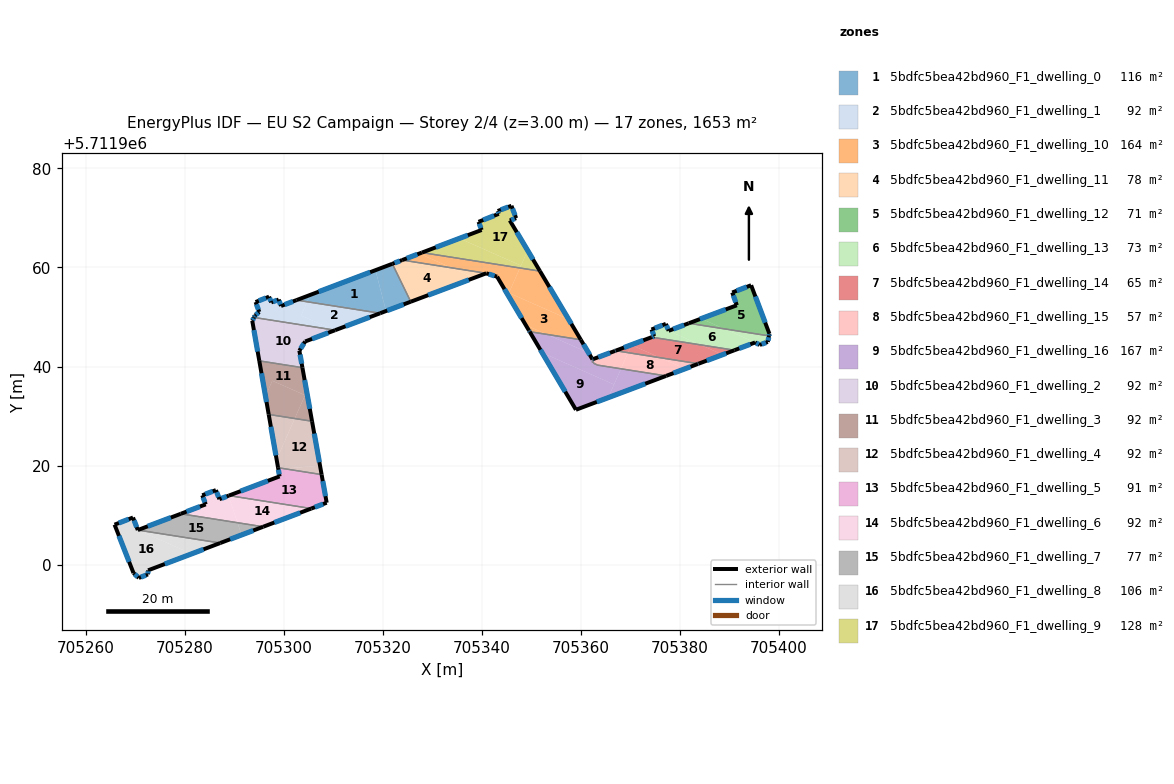
=== STOREY PLAN SPEC (per zone: floor XY polygon, exterior-wall plan segments, windows/doors) ===
zone 1: 5bdfc5bea42bd960_F1_dwelling_0  (115.6 m²)
  floor: (705320.69, 5711951.20) (705318.57, 5711959.46) (705305.39, 5711954.46) (705304.78, 5711953.08) (705319.51, 5711950.76)
  floor: (705325.69, 5711953.09) (705321.97, 5711960.74) (705318.57, 5711959.46) (705320.69, 5711951.20)
  floor: (705304.78, 5711953.08) (705305.39, 5711954.46) (705302.62, 5711953.42)
  exterior wall: (705302.62, 5711953.42) – (705321.97, 5711960.74)  [20.7 m]
    window: (705307.10, 5711955.11) – (705317.49, 5711959.05)  [17.9 m²]
  exterior wall: (705325.69, 5711953.09) – (705319.51, 5711950.76)  [6.6 m]
    window: (705324.26, 5711952.55) – (705320.94, 5711951.30)  [5.7 m²]
  interior walls: 2
zone 2: 5bdfc5bea42bd960_F1_dwelling_1  (91.8 m²)
  floor: (705310.13, 5711947.38) (705303.54, 5711950.29) (705304.78, 5711953.08) (705302.62, 5711953.42) (705299.49, 5711952.23) (705299.02, 5711953.52) (705297.52, 5711952.95) (705297.08, 5711954.10) (705294.36, 5711953.02) (705295.10, 5711951.03) (705294.24, 5711950.30) (705294.04, 5711949.91)
  floor: (705319.51, 5711950.76) (705304.78, 5711953.08) (705303.54, 5711950.29) (705310.13, 5711947.38) (705310.42, 5711947.34)
  exterior wall: (705294.36, 5711953.02) – (705297.08, 5711954.10)  [2.9 m]
    window: (705294.99, 5711953.27) – (705296.45, 5711953.85)  [2.5 m²]
  exterior wall: (705297.08, 5711954.10) – (705297.52, 5711952.95)  [1.2 m]
    window: (705297.18, 5711953.84) – (705297.42, 5711953.22)  [1.1 m²]
  exterior wall: (705297.52, 5711952.95) – (705299.02, 5711953.52)  [1.6 m]
    window: (705297.87, 5711953.08) – (705298.67, 5711953.39)  [1.4 m²]
  exterior wall: (705299.02, 5711953.52) – (705299.49, 5711952.23)  [1.4 m]
    window: (705299.13, 5711953.22) – (705299.38, 5711952.53)  [1.2 m²]
  exterior wall: (705299.49, 5711952.23) – (705302.62, 5711953.42)  [3.3 m]
    window: (705300.22, 5711952.50) – (705301.90, 5711953.14)  [2.9 m²]
  exterior wall: (705319.51, 5711950.76) – (705310.42, 5711947.34)  [9.7 m]
    window: (705317.40, 5711949.97) – (705312.52, 5711948.13)  [8.4 m²]
  exterior wall: (705294.04, 5711949.91) – (705294.24, 5711950.30)  [0.4 m]
    window: (705294.09, 5711950.00) – (705294.20, 5711950.21)  [0.4 m²]
  exterior wall: (705294.24, 5711950.30) – (705295.10, 5711951.03)  [1.1 m]
    window: (705294.44, 5711950.47) – (705294.90, 5711950.86)  [1.0 m²]
  exterior wall: (705295.10, 5711951.03) – (705294.36, 5711953.02)  [2.1 m]
    window: (705294.92, 5711951.49) – (705294.53, 5711952.56)  [1.8 m²]
  interior walls: 2
zone 3: 5bdfc5bea42bd960_F1_dwelling_10  (164.5 m²)
  floor: (705357.57, 5711949.55) (705351.79, 5711959.26) (705347.74, 5711959.90) (705345.52, 5711954.87)
  floor: (705345.33, 5711954.43) (705347.74, 5711959.90) (705327.95, 5711963.01) (705327.42, 5711962.81) (705333.94, 5711959.93) (705340.94, 5711958.83) (705343.13, 5711958.15)
  floor: (705360.03, 5711945.41) (705357.57, 5711949.55) (705345.52, 5711954.87) (705345.33, 5711954.43) (705348.92, 5711948.37) (705353.17, 5711946.49)
  floor: (705333.94, 5711959.93) (705327.42, 5711962.81) (705323.96, 5711961.50)
  floor: (705353.17, 5711946.49) (705348.92, 5711948.37) (705349.62, 5711947.18) (705349.71, 5711947.04)
  exterior wall: (705349.58, 5711947.26) – (705343.13, 5711958.15)  [12.7 m]
    window: (705348.09, 5711949.78) – (705344.62, 5711955.63)  [11.0 m²]
  exterior wall: (705343.13, 5711958.15) – (705340.94, 5711958.83)  [2.3 m]
    window: (705342.62, 5711958.31) – (705341.45, 5711958.67)  [2.0 m²]
  exterior wall: (705323.96, 5711961.50) – (705327.95, 5711963.01)  [4.3 m]
    window: (705324.88, 5711961.85) – (705327.03, 5711962.66)  [3.7 m²]
  exterior wall: (705351.79, 5711959.26) – (705360.03, 5711945.41)  [16.1 m]
    window: (705353.70, 5711956.06) – (705358.12, 5711948.62)  [14.0 m²]
  exterior wall: (705349.71, 5711947.04) – (705349.58, 5711947.26)  [0.3 m]
    window: (705349.68, 5711947.09) – (705349.61, 5711947.21)  [0.2 m²]
  interior walls: 3
zone 4: 5bdfc5bea42bd960_F1_dwelling_11  (78.1 m²)
  floor: (705338.51, 5711957.91) (705333.94, 5711959.93) (705323.96, 5711961.50) (705321.97, 5711960.74) (705325.69, 5711953.09)
  floor: (705340.94, 5711958.83) (705333.94, 5711959.93) (705338.51, 5711957.91)
  exterior wall: (705340.94, 5711958.83) – (705325.69, 5711953.09)  [16.3 m]
    window: (705337.41, 5711957.50) – (705329.22, 5711954.42)  [14.1 m²]
  exterior wall: (705321.97, 5711960.74) – (705323.96, 5711961.50)  [2.1 m]
    window: (705322.43, 5711960.92) – (705323.50, 5711961.32)  [1.8 m²]
  interior walls: 2
zone 5: 5bdfc5bea42bd960_F1_dwelling_12  (70.7 m²)
  floor: (705398.05, 5711946.19) (705398.14, 5711946.59) (705394.44, 5711956.42) (705390.64, 5711954.96) (705390.62, 5711954.95) (705391.55, 5711952.37) (705384.35, 5711949.67) (705389.02, 5711947.61)
  floor: (705389.02, 5711947.61) (705384.35, 5711949.67) (705381.85, 5711948.74)
  exterior wall: (705391.55, 5711952.37) – (705390.62, 5711954.95)  [2.7 m]
    window: (705391.34, 5711952.97) – (705390.84, 5711954.35)  [2.4 m²]
  exterior wall: (705390.62, 5711954.95) – (705390.64, 5711954.96)  [0.0 m]
  exterior wall: (705390.64, 5711954.96) – (705394.44, 5711956.42)  [4.1 m]
    window: (705391.52, 5711955.29) – (705393.56, 5711956.08)  [3.5 m²]
  exterior wall: (705394.44, 5711956.42) – (705398.14, 5711946.59)  [10.5 m]
    window: (705395.30, 5711954.14) – (705397.28, 5711948.86)  [9.1 m²]
  exterior wall: (705398.14, 5711946.59) – (705398.05, 5711946.19)  [0.4 m]
    window: (705398.12, 5711946.50) – (705398.07, 5711946.28)  [0.4 m²]
  exterior wall: (705381.84, 5711948.74) – (705391.55, 5711952.37)  [10.4 m]
    window: (705384.09, 5711949.58) – (705389.31, 5711951.53)  [9.0 m²]
  interior walls: 1
zone 6: 5bdfc5bea42bd960_F1_dwelling_13  (73.1 m²)
  floor: (705395.24, 5711944.86) (705389.02, 5711947.61) (705381.85, 5711948.74) (705377.78, 5711947.21) (705384.20, 5711944.38) (705391.08, 5711943.29)
  floor: (705397.80, 5711944.96) (705398.05, 5711946.19) (705389.02, 5711947.61) (705395.24, 5711944.86) (705396.19, 5711944.36) (705396.29, 5711944.40)
  floor: (705384.20, 5711944.38) (705377.78, 5711947.21) (705377.21, 5711948.62) (705374.32, 5711947.47) (705374.86, 5711946.12) (705374.36, 5711945.92)
  exterior wall: (705374.86, 5711946.12) – (705374.32, 5711947.47)  [1.5 m]
    window: (705374.74, 5711946.43) – (705374.45, 5711947.16)  [1.3 m²]
  exterior wall: (705374.32, 5711947.47) – (705377.21, 5711948.62)  [3.1 m]
    window: (705374.99, 5711947.74) – (705376.54, 5711948.35)  [2.7 m²]
  exterior wall: (705377.21, 5711948.62) – (705377.78, 5711947.21)  [1.5 m]
    window: (705377.34, 5711948.29) – (705377.65, 5711947.54)  [1.3 m²]
  exterior wall: (705377.78, 5711947.21) – (705381.84, 5711948.74)  [4.3 m]
    window: (705378.72, 5711947.57) – (705380.90, 5711948.38)  [3.8 m²]
  exterior wall: (705398.05, 5711946.19) – (705397.80, 5711944.96)  [1.3 m]
    window: (705398.00, 5711945.90) – (705397.86, 5711945.24)  [1.1 m²]
  exterior wall: (705397.80, 5711944.96) – (705396.19, 5711944.36)  [1.7 m]
    window: (705397.43, 5711944.82) – (705396.57, 5711944.50)  [1.5 m²]
  exterior wall: (705396.19, 5711944.36) – (705395.24, 5711944.86)  [1.1 m]
    window: (705395.97, 5711944.48) – (705395.46, 5711944.74)  [0.9 m²]
  exterior wall: (705395.24, 5711944.86) – (705391.08, 5711943.29)  [4.4 m]
    window: (705394.28, 5711944.50) – (705392.04, 5711943.66)  [3.8 m²]
  exterior wall: (705374.35, 5711945.92) – (705374.86, 5711946.12)  [0.5 m]
    window: (705374.47, 5711945.97) – (705374.75, 5711946.07)  [0.5 m²]
  interior walls: 2
zone 7: 5bdfc5bea42bd960_F1_dwelling_14  (64.9 m²)
  floor: (705388.68, 5711942.40) (705384.20, 5711944.38) (705374.36, 5711945.92) (705370.30, 5711944.41) (705370.27, 5711944.34) (705376.08, 5711941.77) (705383.80, 5711940.56)
  floor: (705369.59, 5711942.80) (705370.27, 5711944.34) (705370.30, 5711944.41) (705367.06, 5711943.19)
  floor: (705391.08, 5711943.29) (705384.20, 5711944.38) (705388.68, 5711942.40)
  floor: (705376.08, 5711941.77) (705370.27, 5711944.34) (705369.59, 5711942.80)
  exterior wall: (705391.08, 5711943.29) – (705383.80, 5711940.56)  [7.8 m]
    window: (705389.40, 5711942.66) – (705385.49, 5711941.19)  [6.7 m²]
  exterior wall: (705367.06, 5711943.19) – (705374.35, 5711945.92)  [7.8 m]
    window: (705368.75, 5711943.83) – (705372.67, 5711945.29)  [6.7 m²]
  interior walls: 2
zone 8: 5bdfc5bea42bd960_F1_dwelling_15  (57.1 m²)
  floor: (705368.15, 5711939.54) (705369.59, 5711942.80) (705367.06, 5711943.19) (705362.54, 5711941.50) (705362.61, 5711941.37) (705362.33, 5711941.26) (705362.48, 5711941.00) (705362.28, 5711940.92) (705362.56, 5711940.88) (705362.76, 5711940.54) (705363.14, 5711940.48) (705363.24, 5711940.31)
  floor: (705381.11, 5711939.55) (705376.08, 5711941.77) (705369.59, 5711942.80) (705368.15, 5711939.54) (705377.27, 5711938.11)
  floor: (705383.77, 5711940.55) (705383.80, 5711940.56) (705376.08, 5711941.77) (705381.11, 5711939.55)
  exterior wall: (705366.96, 5711943.16) – (705367.06, 5711943.19)  [0.1 m]
    window: (705366.99, 5711943.17) – (705367.04, 5711943.18)  [0.1 m²]
  exterior wall: (705383.80, 5711940.56) – (705383.71, 5711940.53)  [0.1 m]
    window: (705383.78, 5711940.55) – (705383.73, 5711940.53)  [0.1 m²]
  exterior wall: (705383.71, 5711940.53) – (705377.27, 5711938.11)  [6.9 m]
    window: (705382.22, 5711939.97) – (705378.76, 5711938.67)  [6.0 m²]
  exterior wall: (705362.54, 5711941.50) – (705366.96, 5711943.16)  [4.7 m]
    window: (705363.56, 5711941.88) – (705365.94, 5711942.77)  [4.1 m²]
  interior walls: 10
zone 9: 5bdfc5bea42bd960_F1_dwelling_16  (166.5 m²)
  floor: (705365.57, 5711933.71) (705366.75, 5711936.37) (705352.23, 5711942.78) (705359.05, 5711931.26)
  floor: (705366.75, 5711936.37) (705368.15, 5711939.54) (705363.24, 5711940.31) (705363.14, 5711940.48) (705362.76, 5711940.54) (705362.56, 5711940.88) (705362.28, 5711940.92) (705362.48, 5711941.00) (705362.33, 5711941.26) (705362.61, 5711941.37) (705362.54, 5711941.50) (705362.39, 5711941.45) (705361.61, 5711942.76) (705353.17, 5711946.49) (705349.71, 5711947.04) (705352.23, 5711942.78)
  floor: (705377.27, 5711938.11) (705368.15, 5711939.54) (705365.57, 5711933.71)
  floor: (705361.61, 5711942.76) (705360.03, 5711945.41) (705353.17, 5711946.49)
  exterior wall: (705360.03, 5711945.41) – (705362.39, 5711941.45)  [4.6 m]
    window: (705360.58, 5711944.49) – (705361.85, 5711942.36)  [4.0 m²]
  exterior wall: (705362.39, 5711941.45) – (705362.54, 5711941.50)  [0.2 m]
    window: (705362.43, 5711941.46) – (705362.50, 5711941.49)  [0.1 m²]
  exterior wall: (705377.27, 5711938.11) – (705359.05, 5711931.26)  [19.5 m]
    window: (705373.05, 5711936.52) – (705363.27, 5711932.85)  [16.8 m²]
  exterior wall: (705359.05, 5711931.26) – (705349.71, 5711947.04)  [18.3 m]
    window: (705356.89, 5711934.92) – (705351.87, 5711943.38)  [15.9 m²]
  interior walls: 10
zone 10: 5bdfc5bea42bd960_F1_dwelling_2  (91.9 m²)
  floor: (705303.81, 5711939.77) (705303.19, 5711943.20) (705304.36, 5711945.05) (705310.09, 5711947.21) (705310.16, 5711947.37) (705310.13, 5711947.38) (705294.04, 5711949.91) (705293.68, 5711949.23) (705295.10, 5711941.14)
  floor: (705310.42, 5711947.34) (705310.13, 5711947.38) (705310.16, 5711947.37) (705310.09, 5711947.21)
  exterior wall: (705310.42, 5711947.34) – (705304.36, 5711945.05)  [6.5 m]
    window: (705309.01, 5711946.81) – (705305.76, 5711945.58)  [5.6 m²]
  exterior wall: (705304.36, 5711945.05) – (705303.19, 5711943.20)  [2.2 m]
    window: (705304.09, 5711944.63) – (705303.46, 5711943.63)  [1.9 m²]
  exterior wall: (705303.19, 5711943.20) – (705303.81, 5711939.77)  [3.5 m]
    window: (705303.34, 5711942.41) – (705303.67, 5711940.57)  [3.0 m²]
  exterior wall: (705295.10, 5711941.14) – (705293.68, 5711949.23)  [8.2 m]
    window: (705294.77, 5711943.02) – (705294.01, 5711947.36)  [7.1 m²]
  exterior wall: (705293.68, 5711949.23) – (705294.04, 5711949.91)  [0.8 m]
    window: (705293.76, 5711949.39) – (705293.96, 5711949.75)  [0.7 m²]
  interior walls: 2
zone 11: 5bdfc5bea42bd960_F1_dwelling_3  (91.8 m²)
  floor: (705302.26, 5711929.50) (705304.34, 5711934.21) (705297.73, 5711937.13) (705296.35, 5711934.01) (705297.00, 5711930.32)
  floor: (705305.75, 5711928.95) (705304.67, 5711934.96) (705302.26, 5711929.50)
  floor: (705304.34, 5711934.21) (705304.67, 5711934.96) (705303.81, 5711939.77) (705295.10, 5711941.14) (705296.35, 5711934.01) (705297.73, 5711937.13)
  exterior wall: (705297.00, 5711930.32) – (705295.10, 5711941.14)  [11.0 m]
    window: (705296.56, 5711932.83) – (705295.54, 5711938.64)  [9.5 m²]
  exterior wall: (705303.81, 5711939.77) – (705305.75, 5711928.95)  [11.0 m]
    window: (705304.26, 5711937.27) – (705305.30, 5711931.45)  [9.5 m²]
  interior walls: 2
zone 12: 5bdfc5bea42bd960_F1_dwelling_4  (91.8 m²)
  floor: (705307.37, 5711919.96) (705305.75, 5711928.95) (705302.26, 5711929.50) (705298.60, 5711921.21) (705298.89, 5711919.56) (705300.00, 5711919.38)
  floor: (705298.60, 5711921.21) (705302.26, 5711929.50) (705297.00, 5711930.32)
  floor: (705307.69, 5711918.17) (705307.37, 5711919.96) (705300.00, 5711919.38)
  exterior wall: (705298.89, 5711919.56) – (705297.00, 5711930.32)  [10.9 m]
    window: (705298.45, 5711922.05) – (705297.44, 5711927.83)  [9.5 m²]
  exterior wall: (705305.75, 5711928.95) – (705307.69, 5711918.17)  [10.9 m]
    window: (705306.20, 5711926.45) – (705307.24, 5711920.67)  [9.5 m²]
  interior walls: 2
zone 13: 5bdfc5bea42bd960_F1_dwelling_5  (91.3 m²)
  floor: (705308.71, 5711912.49) (705307.69, 5711918.17) (705300.00, 5711919.38) (705298.94, 5711919.30) (705299.20, 5711917.81) (705288.96, 5711913.93) (705305.60, 5711911.31)
  floor: (705300.00, 5711919.38) (705298.89, 5711919.56) (705298.94, 5711919.30)
  exterior wall: (705307.69, 5711918.17) – (705308.71, 5711912.49)  [5.8 m]
    window: (705307.93, 5711916.86) – (705308.47, 5711913.81)  [5.0 m²]
  exterior wall: (705308.71, 5711912.49) – (705305.60, 5711911.31)  [3.3 m]
    window: (705307.99, 5711912.22) – (705306.32, 5711911.59)  [2.9 m²]
  exterior wall: (705288.96, 5711913.93) – (705299.20, 5711917.81)  [10.9 m]
    window: (705291.33, 5711914.83) – (705296.83, 5711916.91)  [9.5 m²]
  exterior wall: (705299.20, 5711917.81) – (705298.89, 5711919.56)  [1.8 m]
    window: (705299.13, 5711918.21) – (705298.96, 5711919.15)  [1.5 m²]
  interior walls: 2
zone 14: 5bdfc5bea42bd960_F1_dwelling_6  (92.4 m²)
  floor: (705305.60, 5711911.31) (705288.96, 5711913.93) (705288.88, 5711913.90) (705290.70, 5711908.45) (705295.89, 5711907.64)
  floor: (705290.70, 5711908.45) (705288.88, 5711913.90) (705287.05, 5711913.21) (705286.34, 5711915.04) (705283.58, 5711913.99) (705284.28, 5711912.16) (705279.25, 5711910.25)
  exterior wall: (705305.60, 5711911.31) – (705295.89, 5711907.64)  [10.4 m]
    window: (705303.36, 5711910.46) – (705298.14, 5711908.49)  [9.0 m²]
  exterior wall: (705279.25, 5711910.25) – (705284.28, 5711912.16)  [5.4 m]
    window: (705280.41, 5711910.69) – (705283.12, 5711911.72)  [4.7 m²]
  exterior wall: (705284.28, 5711912.16) – (705283.58, 5711913.99)  [2.0 m]
    window: (705284.12, 5711912.58) – (705283.74, 5711913.57)  [1.7 m²]
  exterior wall: (705283.58, 5711913.99) – (705286.34, 5711915.04)  [2.9 m]
    window: (705284.22, 5711914.23) – (705285.70, 5711914.79)  [2.6 m²]
  exterior wall: (705286.34, 5711915.04) – (705287.05, 5711913.21)  [2.0 m]
    window: (705286.50, 5711914.61) – (705286.88, 5711913.63)  [1.7 m²]
  exterior wall: (705287.05, 5711913.21) – (705288.96, 5711913.93)  [2.0 m]
    window: (705287.49, 5711913.37) – (705288.52, 5711913.76)  [1.8 m²]
  interior walls: 2
zone 15: 5bdfc5bea42bd960_F1_dwelling_7  (77.4 m²)
  floor: (705291.53, 5711905.99) (705290.70, 5711908.45) (705279.25, 5711910.25) (705270.56, 5711906.97) (705287.21, 5711904.35)
  floor: (705295.89, 5711907.64) (705290.70, 5711908.45) (705291.53, 5711905.99)
  exterior wall: (705270.56, 5711906.97) – (705279.25, 5711910.25)  [9.3 m]
    window: (705272.57, 5711907.73) – (705277.24, 5711909.49)  [8.0 m²]
  exterior wall: (705295.89, 5711907.64) – (705287.21, 5711904.35)  [9.3 m]
    window: (705293.88, 5711906.88) – (705289.22, 5711905.11)  [8.0 m²]
  interior walls: 2
zone 16: 5bdfc5bea42bd960_F1_dwelling_8  (106.3 m²)
  floor: (705281.44, 5711902.17) (705270.56, 5711906.97) (705269.60, 5711909.50) (705265.87, 5711908.06) (705269.70, 5711898.28) (705270.77, 5711897.30) (705272.61, 5711898.01) (705272.64, 5711898.84)
  floor: (705287.21, 5711904.35) (705270.56, 5711906.97) (705281.44, 5711902.17)
  exterior wall: (705287.21, 5711904.35) – (705272.64, 5711898.84)  [15.6 m]
    window: (705283.84, 5711903.08) – (705276.02, 5711900.11)  [13.5 m²]
  exterior wall: (705272.64, 5711898.84) – (705272.61, 5711898.01)  [0.8 m]
    window: (705272.64, 5711898.65) – (705272.62, 5711898.20)  [0.7 m²]
  exterior wall: (705272.61, 5711898.01) – (705270.77, 5711897.30)  [2.0 m]
    window: (705272.19, 5711897.85) – (705271.19, 5711897.47)  [1.7 m²]
  exterior wall: (705270.77, 5711897.30) – (705269.70, 5711898.28)  [1.5 m]
    window: (705270.52, 5711897.53) – (705269.95, 5711898.06)  [1.3 m²]
  exterior wall: (705269.70, 5711898.28) – (705265.87, 5711908.06)  [10.5 m]
    window: (705268.81, 5711900.55) – (705266.76, 5711905.80)  [9.1 m²]
  exterior wall: (705265.87, 5711908.06) – (705269.60, 5711909.50)  [4.0 m]
    window: (705266.73, 5711908.39) – (705268.74, 5711909.17)  [3.5 m²]
  exterior wall: (705269.60, 5711909.50) – (705270.56, 5711906.97)  [2.7 m]
    window: (705269.82, 5711908.92) – (705270.34, 5711907.56)  [2.3 m²]
  interior walls: 1
zone 17: 5bdfc5bea42bd960_F1_dwelling_9  (128.0 m²)
  floor: (705347.96, 5711960.39) (705349.30, 5711963.44) (705345.70, 5711969.50) (705346.98, 5711969.96) (705346.03, 5711972.47) (705343.26, 5711971.41) (705343.47, 5711970.84) (705339.39, 5711969.22) (705340.01, 5711967.58) (705335.53, 5711965.88)
  floor: (705351.79, 5711959.26) (705349.30, 5711963.44) (705347.74, 5711959.90)
  floor: (705347.74, 5711959.90) (705347.96, 5711960.39) (705335.53, 5711965.88) (705327.95, 5711963.01)
  exterior wall: (705340.01, 5711967.58) – (705339.39, 5711969.22)  [1.8 m]
    window: (705339.86, 5711967.96) – (705339.53, 5711968.84)  [1.5 m²]
  exterior wall: (705339.39, 5711969.22) – (705343.47, 5711970.84)  [4.4 m]
    window: (705340.33, 5711969.60) – (705342.52, 5711970.46)  [3.8 m²]
  exterior wall: (705343.47, 5711970.84) – (705343.26, 5711971.41)  [0.6 m]
    window: (705343.42, 5711970.97) – (705343.31, 5711971.27)  [0.5 m²]
  exterior wall: (705343.26, 5711971.41) – (705346.03, 5711972.47)  [3.0 m]
    window: (705343.90, 5711971.65) – (705345.39, 5711972.22)  [2.6 m²]
  exterior wall: (705346.03, 5711972.47) – (705346.98, 5711969.96)  [2.7 m]
    window: (705346.25, 5711971.89) – (705346.76, 5711970.54)  [2.3 m²]
  exterior wall: (705346.98, 5711969.96) – (705345.70, 5711969.50)  [1.4 m]
    window: (705346.68, 5711969.86) – (705345.99, 5711969.61)  [1.2 m²]
  exterior wall: (705345.70, 5711969.50) – (705351.79, 5711959.26)  [11.9 m]
    window: (705347.11, 5711967.13) – (705350.38, 5711961.63)  [10.3 m²]
  exterior wall: (705327.95, 5711963.01) – (705340.01, 5711967.58)  [12.9 m]
    window: (705330.74, 5711964.07) – (705337.22, 5711966.52)  [11.2 m²]
  interior walls: 1

=== DERIVED (storey summary) ===
Building: EU S2 Campaign
Storey: 2 of 4  (floor level z = 3.00 m)
Storey gross floor area: 1653.3 m²
Zones on this storey: 17
  - 5bdfc5bea42bd960_F1_dwelling_0: floor 115.6 m²; exterior wall 27.3 m (81.9 m²); 2 window(s) 23.6 m²; WWR 28.8%
  - 5bdfc5bea42bd960_F1_dwelling_1: floor 91.8 m²; exterior wall 23.9 m (71.7 m²); 9 window(s) 20.7 m²; WWR 28.8%
  - 5bdfc5bea42bd960_F1_dwelling_10: floor 164.5 m²; exterior wall 35.6 m (106.8 m²); 5 window(s) 30.8 m²; WWR 28.8%
  - 5bdfc5bea42bd960_F1_dwelling_11: floor 78.1 m²; exterior wall 18.4 m (55.3 m²); 2 window(s) 15.9 m²; WWR 28.8%
  - 5bdfc5bea42bd960_F1_dwelling_12: floor 70.7 m²; exterior wall 28.1 m (84.3 m²); 5 window(s) 24.3 m²; WWR 28.8%
  - 5bdfc5bea42bd960_F1_dwelling_13: floor 73.1 m²; exterior wall 19.5 m (58.4 m²); 9 window(s) 16.8 m²; WWR 28.8%
  - 5bdfc5bea42bd960_F1_dwelling_14: floor 64.9 m²; exterior wall 15.6 m (46.7 m²); 2 window(s) 13.5 m²; WWR 28.8%
  - 5bdfc5bea42bd960_F1_dwelling_15: floor 57.1 m²; exterior wall 11.8 m (35.4 m²); 4 window(s) 10.2 m²; WWR 28.8%
  - 5bdfc5bea42bd960_F1_dwelling_16: floor 166.5 m²; exterior wall 42.6 m (127.7 m²); 4 window(s) 36.8 m²; WWR 28.8%
  - 5bdfc5bea42bd960_F1_dwelling_2: floor 91.9 m²; exterior wall 21.1 m (63.4 m²); 5 window(s) 18.3 m²; WWR 28.8%
  - 5bdfc5bea42bd960_F1_dwelling_3: floor 91.8 m²; exterior wall 22.0 m (66.0 m²); 2 window(s) 19.0 m²; WWR 28.8%
  - 5bdfc5bea42bd960_F1_dwelling_4: floor 91.8 m²; exterior wall 21.9 m (65.6 m²); 2 window(s) 18.9 m²; WWR 28.8%
  - 5bdfc5bea42bd960_F1_dwelling_5: floor 91.3 m²; exterior wall 21.8 m (65.5 m²); 4 window(s) 18.9 m²; WWR 28.8%
  - 5bdfc5bea42bd960_F1_dwelling_6: floor 92.4 m²; exterior wall 24.7 m (74.1 m²); 6 window(s) 21.4 m²; WWR 28.8%
  - 5bdfc5bea42bd960_F1_dwelling_7: floor 77.4 m²; exterior wall 18.6 m (55.7 m²); 2 window(s) 16.1 m²; WWR 28.8%
  - 5bdfc5bea42bd960_F1_dwelling_8: floor 106.3 m²; exterior wall 37.0 m (111.1 m²); 7 window(s) 32.1 m²; WWR 28.8%
  - 5bdfc5bea42bd960_F1_dwelling_9: floor 128.0 m²; exterior wall 38.6 m (115.7 m²); 8 window(s) 33.4 m²; WWR 28.8%
Zone adjacency (shared interzone walls):
  - 5bdfc5bea42bd960_F1_dwelling_0 ↔ 5bdfc5bea42bd960_F1_dwelling_1
  - 5bdfc5bea42bd960_F1_dwelling_0 ↔ 5bdfc5bea42bd960_F1_dwelling_11
  - 5bdfc5bea42bd960_F1_dwelling_1 ↔ 5bdfc5bea42bd960_F1_dwelling_2
  - 5bdfc5bea42bd960_F1_dwelling_10 ↔ 5bdfc5bea42bd960_F1_dwelling_11
  - 5bdfc5bea42bd960_F1_dwelling_10 ↔ 5bdfc5bea42bd960_F1_dwelling_16
  - 5bdfc5bea42bd960_F1_dwelling_10 ↔ 5bdfc5bea42bd960_F1_dwelling_9
  - 5bdfc5bea42bd960_F1_dwelling_12 ↔ 5bdfc5bea42bd960_F1_dwelling_13
  - 5bdfc5bea42bd960_F1_dwelling_13 ↔ 5bdfc5bea42bd960_F1_dwelling_14
  - 5bdfc5bea42bd960_F1_dwelling_14 ↔ 5bdfc5bea42bd960_F1_dwelling_15
  - 5bdfc5bea42bd960_F1_dwelling_15 ↔ 5bdfc5bea42bd960_F1_dwelling_16
  - 5bdfc5bea42bd960_F1_dwelling_2 ↔ 5bdfc5bea42bd960_F1_dwelling_3
  - 5bdfc5bea42bd960_F1_dwelling_3 ↔ 5bdfc5bea42bd960_F1_dwelling_4
  - 5bdfc5bea42bd960_F1_dwelling_4 ↔ 5bdfc5bea42bd960_F1_dwelling_5
  - 5bdfc5bea42bd960_F1_dwelling_5 ↔ 5bdfc5bea42bd960_F1_dwelling_6
  - 5bdfc5bea42bd960_F1_dwelling_6 ↔ 5bdfc5bea42bd960_F1_dwelling_7
  - 5bdfc5bea42bd960_F1_dwelling_7 ↔ 5bdfc5bea42bd960_F1_dwelling_8